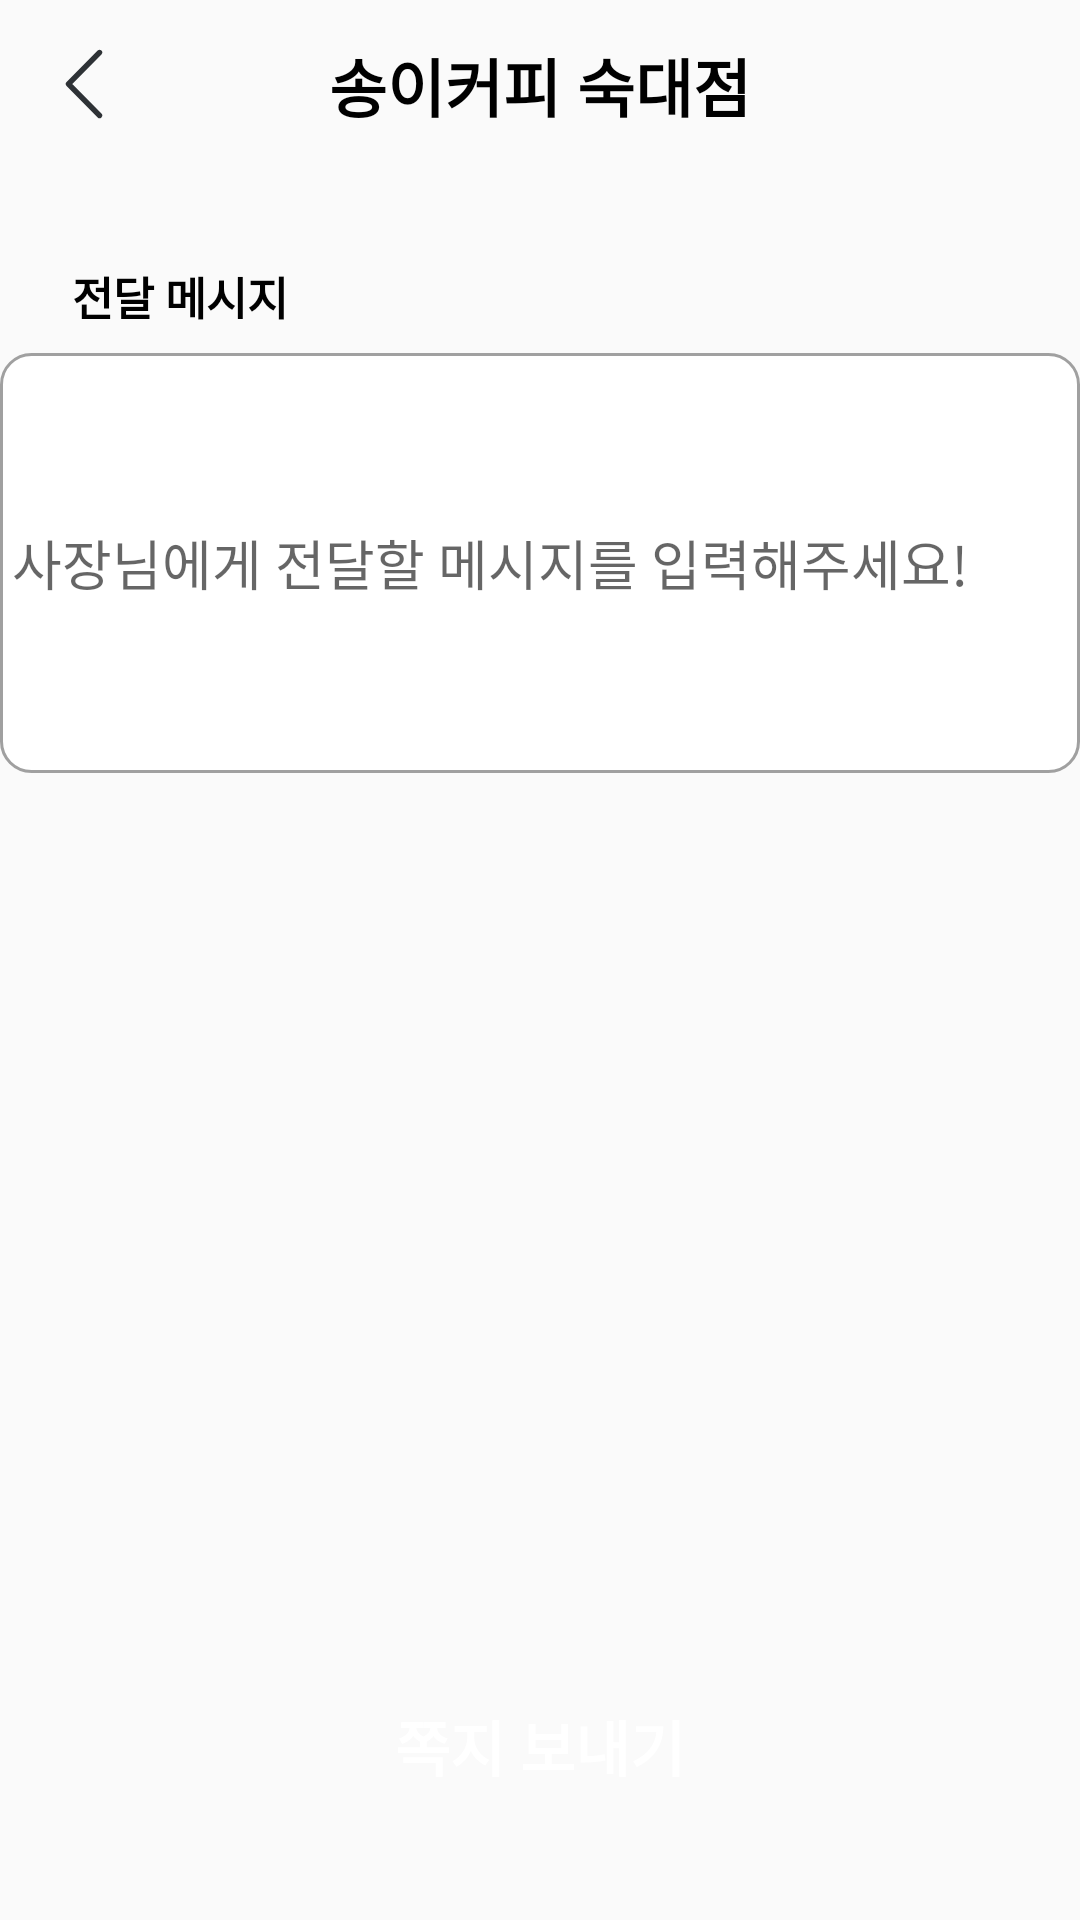

Reconstruct the res/layout file that produces this screen, plus the resources it refers to.
<!-- AndroidManifest.xml: application theme Theme.Coalba -->
<!-- res/layout/activity_message_send.xml -->
<?xml version="1.0" encoding="utf-8"?>
<androidx.constraintlayout.widget.ConstraintLayout
    xmlns:android="http://schemas.android.com/apk/res/android"
    xmlns:app="http://schemas.android.com/apk/res-auto"
    xmlns:tools="http://schemas.android.com/tools"
    android:layout_width="match_parent"
    android:layout_height="match_parent"
    tools:context=".MessageSendActivity">

    <ImageView
        android:id="@+id/iv_message_back"
        android:layout_width="24dp"
        android:layout_height="24dp"
        android:layout_margin="16dp"
        android:src="@drawable/ic_back"
        app:layout_constraintStart_toStartOf="parent"
        app:layout_constraintTop_toTopOf="parent"/>

    <TextView
        android:id="@+id/tv_message_name"
        android:layout_width="wrap_content"
        android:layout_height="wrap_content"
        android:text="@string/place_ex"
        android:textColor="@color/black"
        android:textSize="21sp"
        android:textStyle="bold"
        app:layout_constraintStart_toStartOf="parent"
        app:layout_constraintEnd_toEndOf="parent"
        app:layout_constraintTop_toTopOf="@id/iv_message_back"
        app:layout_constraintBottom_toBottomOf="@id/iv_message_back"/>

    <TextView
        android:id="@+id/tv_messagesend"
        android:layout_width="wrap_content"
        android:layout_height="wrap_content"
        android:text="전달 메시지"
       android:textColor="@color/black"
        android:textSize="15sp"
        android:textStyle="bold"
        android:layout_marginStart="24dp"
        android:layout_marginTop="44dp"
        app:layout_constraintStart_toStartOf="parent"
        app:layout_constraintTop_toBottomOf="@id/tv_message_name"/>

    <EditText
        android:id="@+id/et_messagesend"
        android:layout_width="wrap_content"
        android:layout_height="wrap_content"
        android:paddingStart="4dp"
        android:paddingEnd="4dp"
        android:layout_marginTop="8dp"
        android:hint="사장님에게 전달할 메시지를 입력해주세요!"
        app:layout_constraintStart_toStartOf="parent"
        app:layout_constraintEnd_toEndOf="parent"
        android:background="@drawable/bg_mypage"
        app:layout_constraintTop_toBottomOf="@id/tv_messagesend"/>

    <Button
        android:id="@+id/btn_messagesend"
        android:layout_width="match_parent"
        android:layout_height="52dp"
        android:background="@drawable/bg_basicbtn"
        android:layout_marginBottom="32dp"
        android:layout_marginHorizontal="24dp"
        android:textSize="20sp"
        android:textStyle="bold"
        android:textColor="@color/white"
        android:text="쪽지 보내기"
        app:layout_constraintBottom_toBottomOf="parent"
        app:layout_constraintStart_toStartOf="parent"
        app:layout_constraintEnd_toEndOf="parent"/>

</androidx.constraintlayout.widget.ConstraintLayout>
<!-- resources referenced by this layout -->
<resources>
  <color name="black">#FF000000</color>
  <color name="white">#FFFFFFFF</color>
  <!-- drawable bg_mypage (drawable) -->
  <?xml version="1.0" encoding="utf-8"?>
  <shape xmlns:android="http://schemas.android.com/apk/res/android"
      android:shape="rectangle">
  
      <solid android:color="#FFFFFF"/>
      <size
          android:width="480dp"
          android:height="140dp" />
      <corners android:radius="10dp" />
      <stroke
          android:width="1dp"
          android:color="#A0A0A0" />
  
  </shape>
  <!-- drawable ic_back (drawable) -->
  <vector xmlns:android="http://schemas.android.com/apk/res/android"
      android:width="9dp"
      android:height="16dp"
      android:viewportWidth="9"
      android:viewportHeight="16">
    <path
        android:pathData="M8,15L1,8L8,1"
        android:strokeLineJoin="round"
        android:strokeWidth="1.2"
        android:fillColor="#00000000"
        android:strokeColor="#2E3236"
        android:strokeLineCap="round"/>
  </vector>
  <string name="place_ex">송이커피 숙대점</string>
  <style name="Theme.Coalba" parent="Theme.AppCompat.Light.NoActionBar">
          
          <item name="colorPrimary">#06B563</item>
          <item name="colorPrimaryVariant">@color/purple_700</item>
          <item name="colorOnPrimary">@color/white</item>
          
          <item name="colorSecondary">@color/teal_200</item>
          <item name="colorSecondaryVariant">@color/teal_700</item>
          <item name="colorOnSecondary">@color/black</item>
          
          <item name="android:statusBarColor" tools:targetApi="l">?attr/colorPrimaryVariant</item>
          
          <item name="android:windowFullscreen">true</item>
      </style>
  <color name="purple_700">#FF3700B3</color>
  <color name="teal_200">#FF03DAC5</color>
  <color name="teal_700">#FF018786</color>
</resources>
